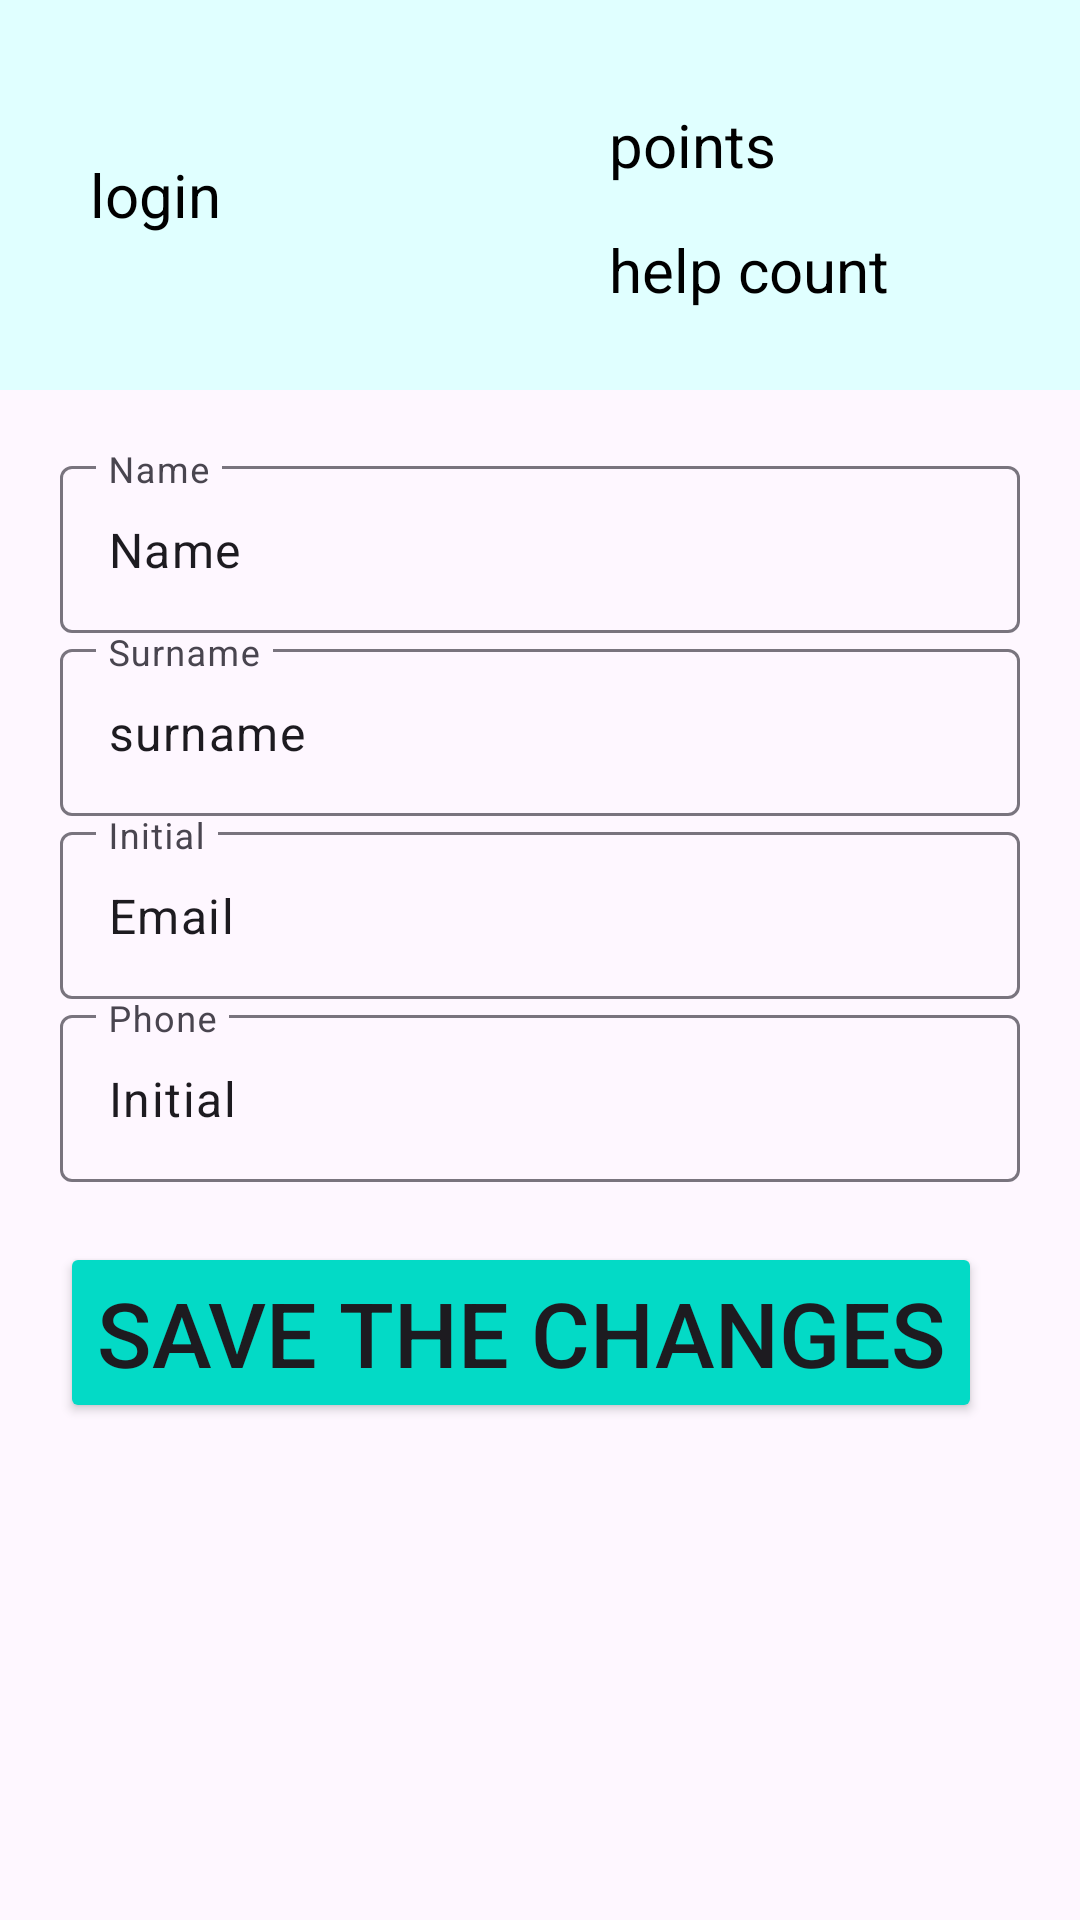

Write the Android layout XML for this screen, with the resource values it uses.
<!-- AndroidManifest.xml: application theme Theme.KomekApp -->
<!-- res/layout/activity_cabinet_volunteer.xml -->
<?xml version="1.0" encoding="utf-8"?>
<LinearLayout xmlns:android="http://schemas.android.com/apk/res/android"
    xmlns:app="http://schemas.android.com/apk/res-auto"
    xmlns:tools="http://schemas.android.com/tools"
    android:layout_width="match_parent"
    android:layout_height="match_parent"
    tools:context=".cabinet_volunteer"
    android:orientation="vertical"
    >

    <RelativeLayout
        android:layout_width="match_parent"
        android:layout_height="130dp"
        android:background="#E0FFFF"
        android:padding="20dp">

        <TextView
            android:id="@+id/cabV1"
            android:layout_width="wrap_content"
            android:layout_height="wrap_content"
            android:layout_centerVertical="true"
            android:layout_marginLeft="10dp"
            android:text="login"
            android:textColor="@color/material_dynamic_neutral0"
            android:textSize="20sp" />

        <TextView
            android:id="@+id/cabV2"
            android:layout_width="wrap_content"
            android:layout_height="wrap_content"
            android:layout_alignTop="@+id/cabV1"
            android:layout_alignBottom="@+id/cabV1"
            android:layout_marginStart="183dp"
            android:layout_marginTop="-17dp"
            android:layout_marginBottom="17dp"
            android:layout_toEndOf="@+id/cabI1"
            android:text="points"
            android:textColor="@color/material_dynamic_neutral0"
            android:textSize="20sp"
            app:layout_constraintEnd_toEndOf="@+id/cabV1"
            app:layout_constraintStart_toStartOf="@+id/cabV1"
            app:layout_constraintTop_toBottomOf="@+id/cabV1" />

        <TextView
            android:id="@+id/cabV3"
            android:layout_width="wrap_content"
            android:layout_height="wrap_content"
            android:layout_alignTop="@+id/cabV1"
            android:layout_alignBottom="@+id/cabV1"
            android:layout_marginStart="183dp"
            android:layout_marginTop="25dp"
            android:layout_marginBottom="-25dp"
            android:layout_toEndOf="@+id/cabI1"
            android:text="help count"
            android:textColor="@color/material_dynamic_neutral0"
            android:textSize="20sp"
            app:layout_constraintEnd_toEndOf="@+id/cabV1"
            app:layout_constraintStart_toStartOf="@+id/cabV1"
            app:layout_constraintTop_toBottomOf="@+id/cabV1" />

    </RelativeLayout>

    <LinearLayout
        android:layout_width="match_parent"
        android:layout_height="match_parent"
        android:padding="20dp"
        android:orientation="vertical">

        <com.google.android.material.textfield.TextInputLayout
            android:id="@+id/cabV20"
            android:layout_width="match_parent"

            android:layout_height="wrap_content"
            android:hint="Name">

            <com.google.android.material.textfield.TextInputEditText
                android:layout_width="match_parent"
                android:layout_height="wrap_content"
                android:drawableLeft="@drawable/ic_baseline_person_outline_24"
                android:drawablePadding="10dp"
                android:text="Name" />
        </com.google.android.material.textfield.TextInputLayout>

        <com.google.android.material.textfield.TextInputLayout
            android:id="@+id/cabV21"
            android:layout_width="match_parent"
            android:layout_height="wrap_content"
            android:hint="Surname">

            <com.google.android.material.textfield.TextInputEditText
                android:layout_width="match_parent"
                android:layout_height="wrap_content"
                android:drawableLeft="@drawable/ic_baseline_person_outline_24"
                android:drawablePadding="10dp"
                android:text="surname" />
        </com.google.android.material.textfield.TextInputLayout>
        <com.google.android.material.textfield.TextInputLayout
            android:layout_width="match_parent"
            android:layout_height="wrap_content"
            android:id="@+id/cabV22"
            android:hint="Initial">
            <com.google.android.material.textfield.TextInputEditText
                android:layout_width="match_parent"
                android:layout_height="wrap_content"
                android:drawableLeft="@drawable/ic_baseline_person_outline_24"
                android:text="Email"
                android:drawablePadding="10dp"/>
        </com.google.android.material.textfield.TextInputLayout>
        <com.google.android.material.textfield.TextInputLayout
            android:layout_width="match_parent"
            android:layout_height="wrap_content"
            android:id="@+id/cabV23"
            android:hint="Phone">
            <com.google.android.material.textfield.TextInputEditText
                android:layout_width="match_parent"
                android:layout_height="wrap_content"
                android:drawableLeft="@drawable/ic_baseline_person_outline_24"
                android:text="Initial"
                android:drawablePadding="10dp"/>
        </com.google.android.material.textfield.TextInputLayout>

        <Button
            android:id="@+id/cabVbutton2"
            android:layout_width="wrap_content"
            android:layout_height="wrap_content"
            android:layout_marginTop="20dp"
            android:backgroundTint="@color/design_default_color_secondary"
            android:insetTop="0dp"
            android:insetBottom="0dp"
            android:text="save the changes"
            android:textSize="30dp" />
    </LinearLayout>



    
    
    
    
    
    
    
    
    





    
    
    
    
    
    
    
    
    

    
    
    
    
    
    
    
    
    

    
    
    
    
    
    
    
    
    

    
    
    
    
    
    
    
    
    













</LinearLayout>
<!-- resources referenced by this layout -->
<resources>
  <style name="Theme.KomekApp" parent="Base.Theme.KomekApp" />
  <style name="Base.Theme.KomekApp" parent="Theme.Material3.DayNight.NoActionBar">
          
          
      </style>
</resources>
